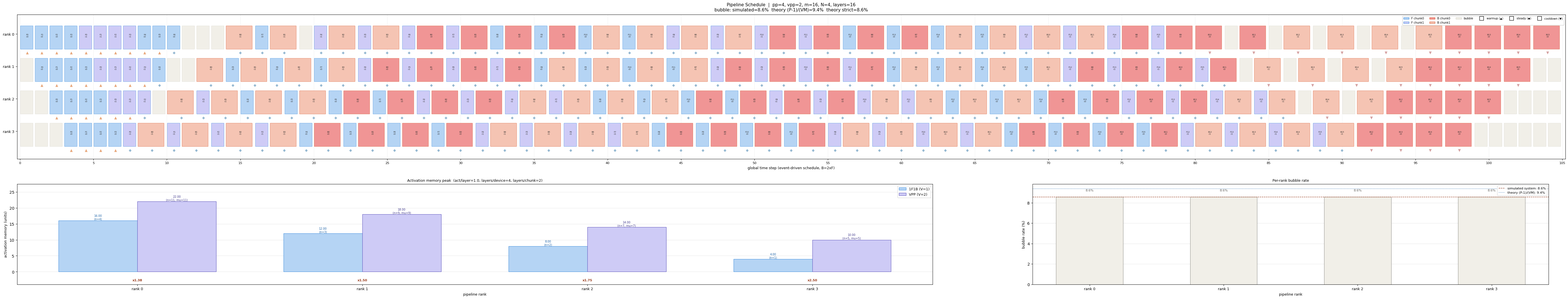

Write Python code to recreate this figure.
"""
VPP Pipeline Schedule + Memory Peak Visualizer (Final Version)

用法:
    python vpp_visualizer.py --pp 4 --vpp 2 --m 16 --num-layers 8 --output vpp_schedule.png
    python vpp_visualizer.py --pp 4 --vpp 1 --m 8 --act-per-layer 1.0  # 1F1B 对比
"""

import argparse
import matplotlib
import matplotlib.pyplot as plt
import matplotlib.patches as mpatches
from matplotlib.patches import FancyBboxPatch
from collections import defaultdict
import numpy as np

matplotlib.rcParams['font.family'] = 'DejaVu Sans'


# ─────────────────────────────────────────────
# 1. 调度逻辑(对应 Megatron 源码)
# ─────────────────────────────────────────────

# 反向计算量是前向的 2 倍
BW_COST_MULTIPLIER = 2
FW_COST = 1
BW_COST = BW_COST_MULTIPLIER * FW_COST

# 阶段常量
PHASE_WARMUP = 'warmup'
PHASE_STEADY = 'steady'
PHASE_COOLDOWN = 'cooldown'
# 阶段标记样式 —— 正下方大号标记
PHASE_MARKERS = {
    PHASE_WARMUP:   {'marker': '▲', 'color': '#E8A87C', 'size': 9},   # 灌满: 上三角 (forward)
    PHASE_STEADY:   {'marker': '◆', 'color': '#95B8D1', 'size': 9},   # 交替: 菱形 (F/B配对)
    PHASE_COOLDOWN: {'marker': '▼', 'color': '#D4A0A0', 'size': 9},   # 排空: 下三角 (backward)
}

def get_num_warmup_microbatches(pp_size, pp_rank, vpp_size, total_num_microbatches,
                                 microbatch_group_size, forward_only=False):
    """对应 get_pp_rank_microbatches 中的 VPP 分支"""
    if forward_only:
        return total_num_microbatches
    if vpp_size is None or vpp_size == 1:
        num_warmup = pp_size - pp_rank - 1
    else:
        num_warmup = (pp_size - pp_rank - 1) * 2
        num_warmup += (vpp_size - 1) * microbatch_group_size
    return min(num_warmup, total_num_microbatches)


def get_schedule_table(num_microbatches, num_model_chunks, microbatch_group_size):
    """对应 get_schedule_table — 全局 step → (mb_id, chunk_id)"""
    schedule_table = []
    for min_mb in range(0, num_microbatches, microbatch_group_size):
        upper = min(min_mb + microbatch_group_size, num_microbatches)
        schedule_table.extend([
            (mb_id, chunk_id)
            for chunk_id in range(num_model_chunks)
            for mb_id in range(min_mb, upper)
        ])
    return schedule_table


def validate_config(pp_size, vpp_size, num_microbatches, microbatch_group_size):
    """对应源码里的两个合法性校验"""
    if vpp_size is not None and vpp_size > 1:
        if microbatch_group_size > num_microbatches:
            raise ValueError(
                f"microbatch_group_size_per_vp_stage={microbatch_group_size} "
                f"must be <= num_microbatches={num_microbatches}"
            )
        if microbatch_group_size < pp_size:
            raise ValueError(
                f"microbatch_group_size_per_vp_stage={microbatch_group_size} "
                f"must be >= pipeline_parallel_size={pp_size}"
            )
        final = num_microbatches % microbatch_group_size
        if 0 < final < pp_size:
            raise RuntimeError(
                f"num_microbatches % microbatch_group_size = {final}, "
                f"应该为 0 或 >= {pp_size}, 否则会引入额外 bubble"
            )


# ─────────────────────────────────────────────
# 2. 依赖驱动的事件调度模拟器
# ─────────────────────────────────────────────

class Event:
    """单个 F 或 B 事件"""
    __slots__ = ('rank', 'mb', 'chunk', 'kind', 'order', 'time', 'duration', 'phase')

    def __init__(self, rank, mb, chunk, kind, order, phase):
        self.rank = rank
        self.mb = mb
        self.chunk = chunk
        self.kind = kind          # 'F' or 'B'
        self.order = order        # 该 rank 上的执行顺序
        self.time = None          # 全局起始时刻
        self.duration = BW_COST if kind == 'B' else FW_COST
        self.phase = phase        # 'warmup' / 'steady' / 'cooldown'

    def end_time(self):
        """事件结束时刻"""
        if self.time is None:
            return None
        return self.time + self.duration - 1

    def occupies_time_steps(self):
        """返回该事件占用的所有时间步"""
        if self.time is None:
            return set()
        return set(range(self.time, self.time + self.duration))

    def key(self):
        return (self.rank, self.mb, self.chunk, self.kind)

    def __repr__(self):
        return f"{self.kind}(r{self.rank},mb{self.mb},c{self.chunk})@{self.time}[{self.phase}]"


def build_event_list(pp_size, pp_rank, vpp_size, num_microbatches,
                      microbatch_group_size, mode='1f1b'):
    """
    为单个 rank 构建按执行顺序排列的事件列表

    每个事件标记其所属阶段:
    - warmup:  纯 forward (k < num_warmup)
    - steady:  1F1B 配对 (k ∈ [num_warmup, num_warmup + num_remaining))
    - cooldown: 纯 backward (k >= num_warmup + num_remaining)
    """
    total_mb = num_microbatches * vpp_size
    schedule_table = get_schedule_table(num_microbatches, vpp_size, microbatch_group_size)

    if mode == 'gpipe':
        if vpp_size != 1:
            raise ValueError("GPipe 模式仅支持 V=1")
        num_warmup = total_mb
        num_remaining = 0
    else:
        num_warmup = get_num_warmup_microbatches(
            pp_size, pp_rank, vpp_size, total_mb, microbatch_group_size
        )
        num_remaining = total_mb - num_warmup

    events = []
    order = 0

    # ===== Warmup: 纯 forward =====
    for k in range(num_warmup):
        mb_id, chunk_id = schedule_table[k]
        events.append(Event(pp_rank, mb_id, chunk_id, 'F', order, PHASE_WARMUP))
        order += 1

    # ===== Steady: 1F1B =====
    for k in range(num_remaining):
        # Forward (来自 schedule_table 中 warmup 之后的 entry)
        f_k = k + num_warmup
        f_mb, f_chunk = schedule_table[f_k]
        events.append(Event(pp_rank, f_mb, f_chunk, 'F', order, PHASE_STEADY))
        order += 1

        # Backward (对应 schedule_table 中第 k 个 entry, chunk 翻转)
        b_k = k
        b_mb, b_chunk_fwd = schedule_table[b_k]
        b_chunk = vpp_size - 1 - b_chunk_fwd
        events.append(Event(pp_rank, b_mb, b_chunk, 'B', order, PHASE_STEADY))
        order += 1

    # ===== Cooldown: 纯 backward =====
    for k in range(num_remaining, total_mb):
        b_mb, b_chunk_fwd = schedule_table[k]
        b_chunk = vpp_size - 1 - b_chunk_fwd
        events.append(Event(pp_rank, b_mb, b_chunk, 'B', order, PHASE_COOLDOWN))
        order += 1

    return events


def schedule_global_time(all_events_by_rank, pp_size, vpp_size):
    """
    依赖驱动的事件调度: 按拓扑顺序为每个事件分配全局起始时刻

    依赖规则:
    1. 同一 rank 上: event.order > prev.order ⇒ event.time >= prev.end_time() + 1
    2. F(r, mb, c) 依赖 F(r-1, mb, c) 完成 (r>0)
    3. F(0, mb, c) 依赖 F(P-1, mb, c-1) 完成 (c>0)
    4. B(r, mb, c) 依赖 B(r+1, mb, c) 完成 (r<P-1)
    5. B(P-1, mb, c) 依赖 B(0, mb, c+1) 完成 (c<V-1)
    6. B(P-1, mb, V-1) 依赖 F(P-1, mb, V-1) 完成
    """
    event_index = {}
    for rank, evs in enumerate(all_events_by_rank):
        for ev in evs:
            event_index[ev.key()] = ev

    def deps(ev):
        """返回 ev 的所有前置依赖事件"""
        result = []
        rank, mb, chunk, kind = ev.rank, ev.mb, ev.chunk, ev.kind

        # 规则 1: 同 rank 前一个事件
        if ev.order > 0:
            prev = all_events_by_rank[rank][ev.order - 1]
            result.append(prev)

        if kind == 'F':
            if rank > 0:
                k = (rank - 1, mb, chunk, 'F')
                if k in event_index:
                    result.append(event_index[k])
            else:
                if chunk > 0:
                    k = (pp_size - 1, mb, chunk - 1, 'F')
                    if k in event_index:
                        result.append(event_index[k])
        else:  # 'B'
            if rank < pp_size - 1:
                k = (rank + 1, mb, chunk, 'B')
                if k in event_index:
                    result.append(event_index[k])
            else:
                if chunk < vpp_size - 1:
                    k = (0, mb, chunk + 1, 'B')
                    if k in event_index:
                        result.append(event_index[k])
                else:
                    k = (pp_size - 1, mb, vpp_size - 1, 'F')
                    if k in event_index:
                        result.append(event_index[k])

        return result

    all_events = list(event_index.values())
    unresolved = set(ev.key() for ev in all_events)

    max_iter = len(all_events) * 10
    iters = 0
    while unresolved and iters < max_iter:
        iters += 1
        progress = False
        for ev in all_events:
            if ev.key() not in unresolved:
                continue
            dep_end_times = []
            ok = True
            for d in deps(ev):
                if d.time is None:
                    ok = False
                    break
                dep_end_times.append(d.end_time())
            if not ok:
                continue
            ev.time = (max(dep_end_times) + 1) if dep_end_times else 0
            unresolved.remove(ev.key())
            progress = True
        if not progress:
            raise RuntimeError(f"调度死锁: 还有 {len(unresolved)} 个事件无法满足依赖")

    return all_events


# ─────────────────────────────────────────────
# 3. Bubble rate 统计
# ─────────────────────────────────────────────

def compute_bubble_rate(events_by_rank, pp_size, max_time):
    """
    从模拟结果统计实际 bubble rate
    每个事件可占据多个连续时间步
    """
    total_slots = max_time + 1
    per_rank_bubble = []
    total_bubble_cells = 0
    total_busy_cells = 0

    for rank in range(pp_size):
        busy_times = set()
        for ev in events_by_rank[rank]:
            busy_times.update(ev.occupies_time_steps())
        busy = len(busy_times)
        bubble = total_slots - busy
        per_rank_bubble.append(bubble / total_slots)
        total_busy_cells += busy
        total_bubble_cells += bubble

    total_cells = pp_size * total_slots
    system_bubble = total_bubble_cells / total_cells

    return {
        'per_rank': per_rank_bubble,
        'system': system_bubble,
        'total_bubble_cells': total_bubble_cells,
        'total_busy_cells': total_busy_cells,
        'total_cells': total_cells,
        'total_slots': total_slots,
    }


def theoretical_bubble_rate(pp_size, vpp_size, num_microbatches):
    """理论 bubble rate 公式"""
    V = vpp_size if vpp_size is not None else 1
    approx = (pp_size - 1) / (V * num_microbatches)
    strict = (pp_size - 1) / (V * num_microbatches + pp_size - 1)
    return approx, strict


# ─────────────────────────────────────────────
# 4. 显存峰值计算（以 μ(s) 公式修正）
# ─────────────────────────────────────────────

def compute_memory_peaks(pp_size, vpp_size, num_microbatches,
                          microbatch_group_size, act_per_layer, layers_per_device,
                          mode='1f1b'):
    """
    显存峰值计算
    核心公式:
      VPP:  μ(s) = P·(V-1) + 2·(P-s-1) + 1  (当 N=P 时)
      1F1B: μ(s) = P - s
    相邻 stage 差 2 (VPP) 或 1 (1F1B)
    """
    layers_per_chunk = layers_per_device / vpp_size
    act_per_chunk = act_per_layer * layers_per_chunk

    peaks = []
    warmups = []
    in_flight_counts = []
    bpipe_mu = []

    for pp_rank in range(pp_size):
        if vpp_size >= 2:
            mu = pp_size * (vpp_size - 1) + 2 * (pp_size - pp_rank - 1) + 1
            bpipe_mu.append(mu)
            num_warmup = mu - 1
            in_flight = mu
        else:
            mu = pp_size - pp_rank
            bpipe_mu.append(mu)
            num_warmup = pp_size - pp_rank - 1
            in_flight = mu

        if mode == 'gpipe':
            in_flight = num_microbatches * vpp_size
            num_warmup = in_flight - 1

        peaks.append(in_flight * act_per_chunk)
        warmups.append(num_warmup)
        in_flight_counts.append(in_flight)

    return peaks, warmups, in_flight_counts, bpipe_mu


# ─────────────────────────────────────────────
# 5. 绘图
# ─────────────────────────────────────────────

COLORS = {
    'F_chunk': [
        '#B5D4F4', '#CECBF6', '#9FE1CB', '#FAC775',
        '#F4C0D1', '#C0DD97',
    ],
    'B_chunk': [
        '#F09595', '#F5C4B3', '#85B7EB', '#EF9F27',
        '#ED93B1', '#97C459',
    ],
    'F_edge': '#378ADD',
    'B_edge': '#D85A30',
    'bubble': '#F1EFE8',
    'bubble_edge': '#D3D1C7',
}


def plot_schedule(ax, events_by_rank, pp_size, vpp_size, max_time):
    """画依赖驱动的甘特图（B 占 2 格宽，正下方大号标记区分三阶段）"""
    row_h = 0.78
    cell_w = 0.92
    pad = 0.04

    # 占用记录
    occupied = defaultdict(set)
    for rank, events in enumerate(events_by_rank):
        for ev in events:
            occupied[rank].update(ev.occupies_time_steps())

    for rank in range(pp_size):
        y = pp_size - rank - 1

        # bubble 格
        for t in range(max_time + 1):
            if t in occupied[rank]:
                continue
            rect = FancyBboxPatch(
                (t + pad, y + pad), cell_w - 2 * pad, row_h - 2 * pad,
                boxstyle="round,pad=0.01",
                facecolor=COLORS['bubble'], edgecolor=COLORS['bubble_edge'],
                linewidth=0.4, zorder=1
            )
            ax.add_patch(rect)

        # F/B 格
        for ev in events_by_rank[rank]:
            x = ev.time
            duration = ev.duration
            if ev.kind == 'F':
                c = ev.chunk % len(COLORS['F_chunk'])
                color = COLORS['F_chunk'][c]
                edge_color = COLORS['F_edge']
                txt = f"F{ev.mb}\nc{ev.chunk}"
            else:
                c = ev.chunk % len(COLORS['B_chunk'])
                color = COLORS['B_chunk'][c]
                edge_color = COLORS['B_edge']
                txt = f"B{ev.mb}\nc{ev.chunk}"

            rect_width = cell_w * duration - 2 * pad
            rect = FancyBboxPatch(
                (x + pad, y + pad), rect_width, row_h - 2 * pad,
                boxstyle="round,pad=0.01",
                facecolor=color, edgecolor=edge_color,
                linewidth=0.5, zorder=3
            )
            ax.add_patch(rect)

            fontsize = max(5, min(7, 90 // max(max_time, 1)))
            text_x = x + duration * 0.5
            ax.text(text_x, y + row_h / 2 + 0.06, txt,
                    ha='center', va='center', fontsize=fontsize,
                    color='#2C2C2A', zorder=4)

            # 正下方阶段标记
            marker_info = PHASE_MARKERS[ev.phase]
            if marker_info['marker']:
                marker_x = x + duration * 0.5
                marker_y = y - 0.02
                ax.text(marker_x, marker_y, marker_info['marker'],
                        ha='center', va='top', fontsize=marker_info['size'],
                        color=marker_info['color'], zorder=5,
                        fontweight='bold')

    ax.set_xlim(-0.2, max_time + 1.2)
    ax.set_ylim(-0.35, pp_size + 0.1)
    ax.set_yticks([pp_size - r - 0.5 for r in range(pp_size)])
    ax.set_yticklabels([f'rank {r}' for r in range(pp_size)], fontsize=9)
    ax.set_xlabel('global time step (event-driven schedule, B=2xF)', fontsize=9)
    step = max(1, (max_time + 1) // 20)
    ax.set_xticks(range(0, max_time + 2, step))
    ax.tick_params(axis='x', labelsize=8)
    ax.grid(axis='x', alpha=0.18, zorder=0)
    ax.set_axisbelow(True)

    # 图例
    legend_elements = []
    for c in range(min(vpp_size, len(COLORS['F_chunk']))):
        legend_elements.append(mpatches.Patch(
            facecolor=COLORS['F_chunk'][c], edgecolor=COLORS['F_edge'],
            linewidth=0.8, label=f'F chunk{c}'))
    for c in range(min(vpp_size, len(COLORS['B_chunk']))):
        legend_elements.append(mpatches.Patch(
            facecolor=COLORS['B_chunk'][c], edgecolor=COLORS['B_edge'],
            linewidth=0.8, label=f'B chunk{c}'))
    legend_elements.append(mpatches.Patch(
        facecolor=COLORS['bubble'], edgecolor=COLORS['bubble_edge'],
        linewidth=0.8, label='bubble'))
    # 阶段图例
    from matplotlib.lines import Line2D
    legend_elements.append(Line2D([0], [0], marker='s', color='w',
                                   markerfacecolor='white', markeredgecolor='black',
                                   markersize=10, label='warmup (▲)'))
    legend_elements.append(Line2D([0], [0], marker='s', color='w',
                                   markerfacecolor='white', markeredgecolor='black',
                                   markersize=10, label='steady (◆)'))
    legend_elements.append(Line2D([0], [0], marker='s', color='w',
                                   markerfacecolor='white', markeredgecolor='black',
                                   markersize=10, label='cooldown (▼)'))
    ax.legend(handles=legend_elements, loc='upper right',
              fontsize=7, ncol=min(len(legend_elements), 6),
              framealpha=0.95)


def plot_memory(ax, peaks_vpp, peaks_pp, in_flight_vpp, in_flight_pp,
                 bpipe_mu_vpp, pp_size, act_per_layer, layers_per_device, vpp_size):
    """显存峰值对比 + BPipe 理论值标注"""
    x = np.arange(pp_size)
    width = 0.35

    bars_pp = ax.bar(x - width / 2, peaks_pp, width,
                      label='1F1B (V=1)',
                      color='#B5D4F4', edgecolor='#378ADD', linewidth=0.8)
    bars_vpp = ax.bar(x + width / 2, peaks_vpp, width,
                       label=f'VPP (V={vpp_size})',
                       color='#CECBF6', edgecolor='#534AB7', linewidth=0.8)

    for bar, inflight in zip(bars_pp, in_flight_pp):
        h = bar.get_height()
        ax.text(bar.get_x() + bar.get_width() / 2, h + 0.03,
                f'{h:.2f}\n(n={inflight})',
                ha='center', va='bottom', fontsize=7, color='#185FA5')

    for i, (bar, inflight) in enumerate(zip(bars_vpp, in_flight_vpp)):
        h = bar.get_height()
        ax.text(bar.get_x() + bar.get_width() / 2, h + 0.03,
                f'{h:.2f}\n(n={inflight}, mu={bpipe_mu_vpp[i]})',
                ha='center', va='bottom', fontsize=7, color='#3C3489')

    ymax = max(max(peaks_pp), max(peaks_vpp)) if peaks_pp and peaks_vpp else 1
    for i in range(pp_size):
        if peaks_pp[i] > 0:
            ratio = peaks_vpp[i] / peaks_pp[i]
            ax.text(i, -ymax * 0.10, f'x{ratio:.2f}',
                    ha='center', va='top', fontsize=8,
                    color='#993C1D', fontweight='bold')

    ax.set_xticks(x)
    ax.set_xticklabels([f'rank {r}' for r in range(pp_size)], fontsize=9)
    ax.set_ylabel('activation memory (units)', fontsize=9)
    ax.set_xlabel('pipeline rank', fontsize=9)
    ax.legend(fontsize=9, loc='upper right')
    ax.grid(axis='y', alpha=0.3)
    ax.set_axisbelow(True)
    ax.set_ylim(-ymax * 0.18, ymax * 1.25)

    layers_per_chunk = layers_per_device / vpp_size
    ax.set_title(
        f'Activation memory peak  '
        f'(act/layer={act_per_layer}, layers/device={layers_per_device}, '
        f'layers/chunk={layers_per_chunk:.2g})',
        fontsize=9
    )


def plot_per_rank_bubble(ax, bubble_stats, pp_size, theory_approx):
    """每个 rank 的 bubble 占比柱状图"""
    x = np.arange(pp_size)
    rates = [r * 100 for r in bubble_stats['per_rank']]
    bars = ax.bar(x, rates, width=0.5,
                  color='#F1EFE8', edgecolor='#888780', linewidth=0.8)

    for bar, r in zip(bars, rates):
        ax.text(bar.get_x() + bar.get_width() / 2, r + 0.5,
                f'{r:.1f}%', ha='center', va='bottom', fontsize=8, color='#5F5E5A')

    sys_rate = bubble_stats['system'] * 100
    ax.axhline(sys_rate, color='#993C1D', linestyle='--', linewidth=1,
               label=f'simulated system: {sys_rate:.1f}%')
    th_rate = theory_approx * 100
    ax.axhline(th_rate, color='#185FA5', linestyle=':', linewidth=1,
               label=f'theory (P-1)/(VM): {th_rate:.1f}%')

    ax.set_xticks(x)
    ax.set_xticklabels([f'rank {r}' for r in range(pp_size)], fontsize=9)
    ax.set_ylabel('bubble rate (%)', fontsize=9)
    ax.set_xlabel('pipeline rank', fontsize=9)
    ax.legend(fontsize=8, loc='upper right')
    ax.grid(axis='y', alpha=0.3)
    ax.set_axisbelow(True)
    ax.set_title('Per-rank bubble rate', fontsize=9)


# ─────────────────────────────────────────────
# 6. 阶段统计
# ─────────────────────────────────────────────

def print_phase_summary(events_by_rank, pp_size):
    """打印每个 rank 的三阶段概要"""
    print(f"\n三阶段概要:")
    print(f"{'rank':<6} {'phase':<12} {'#events':<10} {'time range':<20} {'#F':<6} {'#B':<6}")
    print('-' * 65)
    for rank in range(pp_size):
        phases = {PHASE_WARMUP: [], PHASE_STEADY: [], PHASE_COOLDOWN: []}
        for ev in events_by_rank[rank]:
            phases[ev.phase].append(ev)

        for phase_name in [PHASE_WARMUP, PHASE_STEADY, PHASE_COOLDOWN]:
            evs = phases[phase_name]
            if not evs:
                continue
            n_f = sum(1 for e in evs if e.kind == 'F')
            n_b = sum(1 for e in evs if e.kind == 'B')
            t_min = min(e.time for e in evs)
            t_max = max(e.end_time() for e in evs)
            print(f"  {rank:<4} {phase_name:<12} {len(evs):<10} "
                  f"[{t_min}, {t_max}]{'':<8} {n_f:<6} {n_b:<6}")


def main():
    parser = argparse.ArgumentParser(
        description='VPP Pipeline Schedule + Memory Peak Visualizer'
    )
    parser.add_argument('--pp', type=int, default=4)
    parser.add_argument('--vpp', type=int, default=2)
    parser.add_argument('--m', type=int, default=16, help='num_microbatches')
    parser.add_argument('--act-per-layer', type=float, default=1.0)
    parser.add_argument('--num-layers', type=int, default=None,
                        help='总层数,默认 pp*vpp*2')
    parser.add_argument('--microbatch-group-size', type=int, default=None,
                        help='默认 = pp')
    parser.add_argument('--mode', type=str, default='1f1b',
                        choices=['1f1b', 'gpipe'],
                        help='调度模式: 1f1b (默认, 含 VPP) 或 gpipe')
    parser.add_argument('--output', type=str, default='vpp_schedule.png')
    args = parser.parse_args()

    pp_size = args.pp
    vpp_size = args.vpp
    num_microbatches = args.m
    act_per_layer = args.act_per_layer
    microbatch_group_size = args.microbatch_group_size or pp_size
    num_layers = args.num_layers or (pp_size * vpp_size * 2)
    layers_per_device = num_layers // pp_size

    # 合法性校验
    try:
        validate_config(pp_size, vpp_size, num_microbatches, microbatch_group_size)
    except (ValueError, RuntimeError) as e:
        print(f"配置错误: {e}")
        return

    print(f"配置: pp={pp_size}, vpp={vpp_size}, m={num_microbatches}, "
          f"N={microbatch_group_size}")
    print(f"总层数={num_layers}, 每device层数={layers_per_device}, "
          f"每chunk层数={layers_per_device // max(vpp_size, 1)}")
    print(f"F 持续时间=1, B 持续时间={BW_COST_MULTIPLIER} (xF)")

    # 构建事件列表
    events_by_rank = [
        build_event_list(pp_size, r, vpp_size, num_microbatches,
                         microbatch_group_size, mode=args.mode)
        for r in range(pp_size)
    ]

    # 调度全局时间
    all_events = schedule_global_time(events_by_rank, pp_size, vpp_size)
    max_time = max(ev.end_time() for ev in all_events)

    # 三阶段概要
    print_phase_summary(events_by_rank, pp_size)

    # bubble rate 统计
    bubble_stats = compute_bubble_rate(events_by_rank, pp_size, max_time)
    theory_approx, theory_strict = theoretical_bubble_rate(
        pp_size, vpp_size, num_microbatches
    )

    print(f"\n各 rank 时序 (max_time={max_time}):")
    for r in range(pp_size):
        total_mb = num_microbatches * vpp_size
        num_warmup = get_num_warmup_microbatches(
            pp_size, r, vpp_size, total_mb, microbatch_group_size
        )
        ev_count = len(events_by_rank[r])
        max_t = max(ev.end_time() for ev in events_by_rank[r])
        bubble_r = bubble_stats['per_rank'][r]
        print(f"  rank {r}: num_warmup={num_warmup}, mu={num_warmup+1}, "
              f"events={ev_count}, max_t={max_t}, bubble={bubble_r:.1%}")

    print(f"\nBubble rate:")
    print(f"  实测 (模拟): {bubble_stats['system']:.2%}  "
          f"({bubble_stats['total_bubble_cells']}/{bubble_stats['total_cells']} cells)")
    print(f"  理论 (P-1)/(V*M):       {theory_approx:.2%}  (近似式, M>>P 时准)")
    print(f"  理论 (P-1)/(V*M + P-1): {theory_strict:.2%}  (严格式)")
    delta = abs(bubble_stats['system'] - theory_strict)
    print(f"  实测 vs 严格式差距: {delta:.2%}")

    # 显存峰值
    peaks_vpp, warmups_vpp, in_flight_vpp, bpipe_mu_vpp = compute_memory_peaks(
        pp_size, vpp_size, num_microbatches, microbatch_group_size,
        act_per_layer, layers_per_device, mode=args.mode
    )
    peaks_pp, warmups_pp, in_flight_pp, bpipe_mu_pp = compute_memory_peaks(
        pp_size, 1, num_microbatches, microbatch_group_size,
        act_per_layer, layers_per_device, mode='1f1b'
    )

    print(f"\n显存峰值对比:")
    print(f"{'rank':<6} {'num_warmup':<12} {'mu (in-flight)':<14} "
          f"{'peak(VPP)':<12} {'peak(1F1B)':<12} {'ratio':<8}")
    for r in range(pp_size):
        ratio = peaks_vpp[r] / peaks_pp[r] if peaks_pp[r] > 0 else float('inf')
        print(f"  {r:<4} {warmups_vpp[r]:<12} {in_flight_vpp[r]:<14} "
              f"{peaks_vpp[r]:<12.3f} {peaks_pp[r]:<12.3f} "
              f"x{ratio:<7.3f}")

    # ==================== 绘图 ====================
    fig_w = max(16, (max_time + 2) * 0.55)
    fig = plt.figure(figsize=(fig_w, 11))
    fig.patch.set_facecolor('white')

    ax_schedule = fig.add_axes([0.05, 0.46, 0.93, 0.46])
    plot_schedule(ax_schedule, events_by_rank, pp_size, vpp_size, max_time)

    title = (f'Pipeline Schedule  |  pp={pp_size}, vpp={vpp_size}, '
             f'm={num_microbatches}, N={microbatch_group_size}, '
             f'layers={num_layers}\n'
             f'bubble: simulated={bubble_stats["system"]:.1%}  '
             f'theory (P-1)/(VM)={theory_approx:.1%}  '
             f'theory strict={theory_strict:.1%}')
    ax_schedule.set_title(title, fontsize=11, pad=8)

    # 下半部分
    ax_memory = fig.add_axes([0.05, 0.06, 0.55, 0.32])
    plot_memory(ax_memory, peaks_vpp, peaks_pp, in_flight_vpp, in_flight_pp,
                 bpipe_mu_vpp, pp_size, act_per_layer, layers_per_device, vpp_size)

    ax_bubble = fig.add_axes([0.66, 0.06, 0.31, 0.32])
    plot_per_rank_bubble(ax_bubble, bubble_stats, pp_size, theory_approx)

    plt.savefig(args.output, dpi=140, bbox_inches='tight',
                facecolor='white', edgecolor='none')
    print(f"\n已保存: {args.output}")
    plt.close()


if __name__ == '__main__':
    main()
